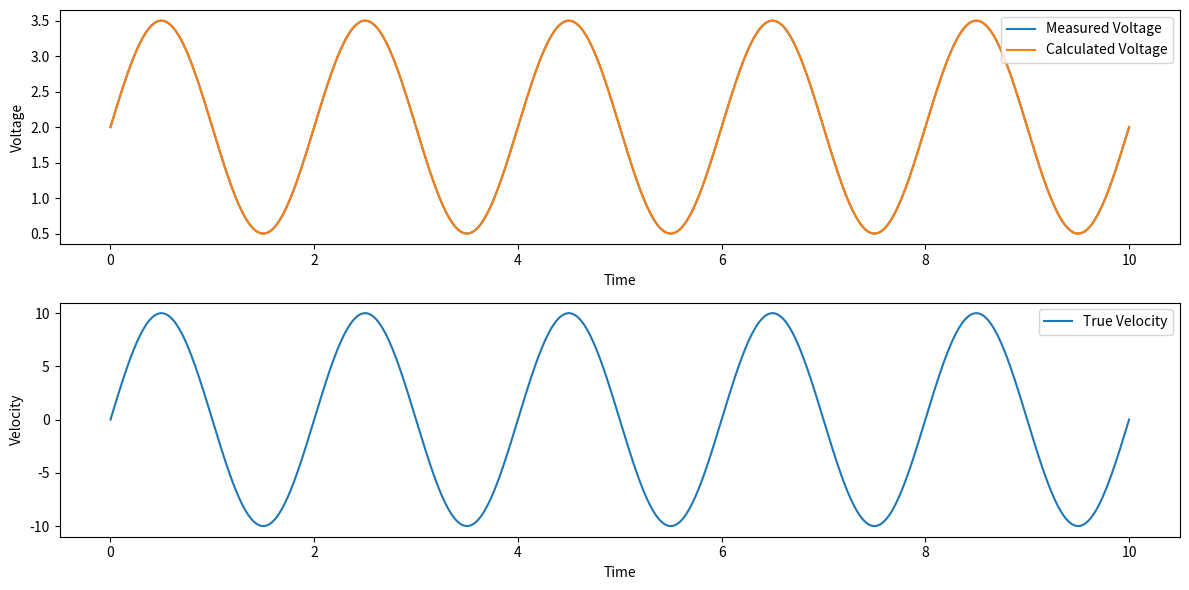

Source code (Python):
import numpy as np
import matplotlib.pyplot as plt

# Motor parameters to be estimated
K_V_guess = 0.1
K_T_guess = 0.01
R_a = 1.0  # Armature resistance

# Simulated data
time = np.linspace(0, 10, 1000)
omega_true = 10 * np.sin(2 * np.pi * 0.5 * time)  # Simulated true velocity
current = 2.0 + 0.5 * np.sin(2 * np.pi * 0.5 * time)  # Simulated current (with noise)
voltage = K_V_guess * omega_true + R_a * current  # Simulated voltage

# Iterative parameter estimation using Newton's method
for _ in range(10):
    # Calculate motor acceleration from velocity data
    alpha = np.gradient(omega_true, time)

    # Calculate torque from motor acceleration
    J = 1.0  # Simulated motor inertia (constant for simplicity)
    torque = J * alpha

    # Calculate back EMF (E) from velocity
    back_emf = K_V_guess * omega_true

    # Calculate residuals (differences between calculated and measured voltage)
    residuals = voltage - R_a * current - back_emf

    # Jacobian matrix for parameter update
    J_matrix = np.array([
        -current,
        alpha
    ]).T

    # Parameter update using Newton's method
    delta_params = np.linalg.solve(J_matrix.T @ J_matrix, J_matrix.T @ residuals)
    K_V_guess += delta_params[0]
    K_T_guess += delta_params[1]

    print(f"Iteration: {_+1}, K_V: {K_V_guess}, K_T: {K_T_guess}")

# Plot results
plt.figure(figsize=(12, 6))

plt.subplot(2, 1, 1)
plt.plot(time, voltage, label='Measured Voltage')
plt.plot(time, R_a * current + back_emf, label='Calculated Voltage')
plt.xlabel('Time')
plt.ylabel('Voltage')
plt.legend()

plt.subplot(2, 1, 2)
plt.plot(time, omega_true, label='True Velocity')
plt.xlabel('Time')
plt.ylabel('Velocity')
plt.legend()

plt.tight_layout()
plt.show()
